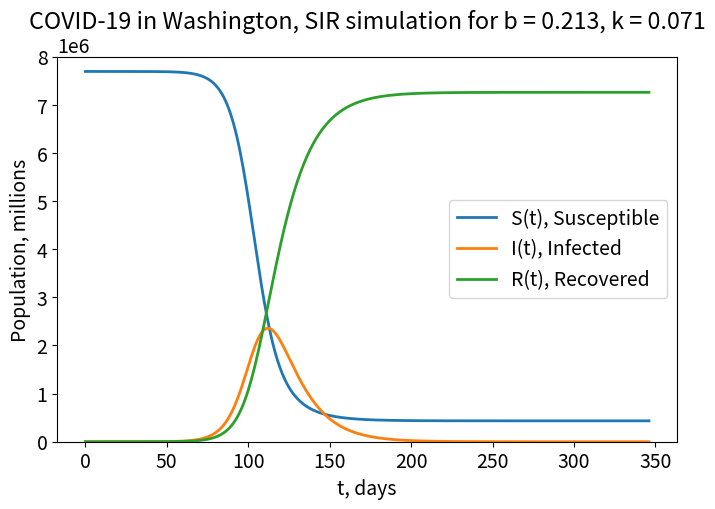

Write Python code to recreate this figure.
 # Import necessary libraries
import numpy as np
import matplotlib.pyplot as plt

# Set plot font size and figure size
plt.rcParams.update({'font.size': 14})
plt.rcParams["figure.figsize"] = [8,5]

# Total population size
N = 7694000

# Initial conditions: 
S0 = 7694000 - 5 # Initial number of susceptible individuals
I0 = 5 # Initial number of infected individuals
R0 = 0 # Initial number of recovered individuals
initial_vals = [S0,I0, R0]

# Model parameters:
infection_rate = 0.213
recovery_rate = 1 / 14  # Recovery rate, assuming 14-day recovery period


def SIR_Euler(b,k,initial_conds):
    t0 = 0 # Initial time
    t_end = 346 # Endpoint time (approximately 1 year)
    h = 1 # Step size 1 day
    steps = int((t_end - t0)/h + 1) # Calculate the number of steps

    # Arrays to store variables values over time
    t = np.linspace(t0, t_end, steps) # Storing t values
    S = np.zeros(steps) # Storing Susceptible population values
    I = np.zeros(steps) # Storing Infected population values
    R = np.zeros(steps) # Storing Recovered population values

    # Initial conditions:
    S[0] = initial_conds[0] 
    I[0] = initial_conds[1]
    R[0] = initial_conds[2]
    
    # Euler's method for solving the SIR model 
    for n in range(steps-1): # At each step, compute the subsequent values of S, I, and R using the functions' values and their derivatives at the previous step
        S[n+1] = S[n] + h * (-b * S[n] * I[n] / N) # Using the Euler's method formula to find subsequent Susceptible population value
        I[n+1] = I[n] + h * (b * S[n] * I[n] / N - k * I[n])
        R[n+1] = R[n] + h * (k * I[n])

    # Plot the results
    plt.plot(t, S, linewidth=2, label='S(t), Susceptible')
    plt.plot(t, I, linewidth=2, label='I(t), Infected')
    plt.plot(t, R, linewidth=2, label='R(t), Recovered')  # Plot the recovered population
    plt.ylim(0, 8000000)
    plt.xlabel('t, days')
    plt.ylabel('Population, millions')
    plt.legend(loc='best')
    plt.title(f'COVID-19 in Washington, SIR simulation for b = {infection_rate}, k = {round(recovery_rate,3)}')
    plt.show()

# Call the function to run the simulation
SIR_Euler(b=infection_rate, k=recovery_rate, initial_conds=initial_vals)
